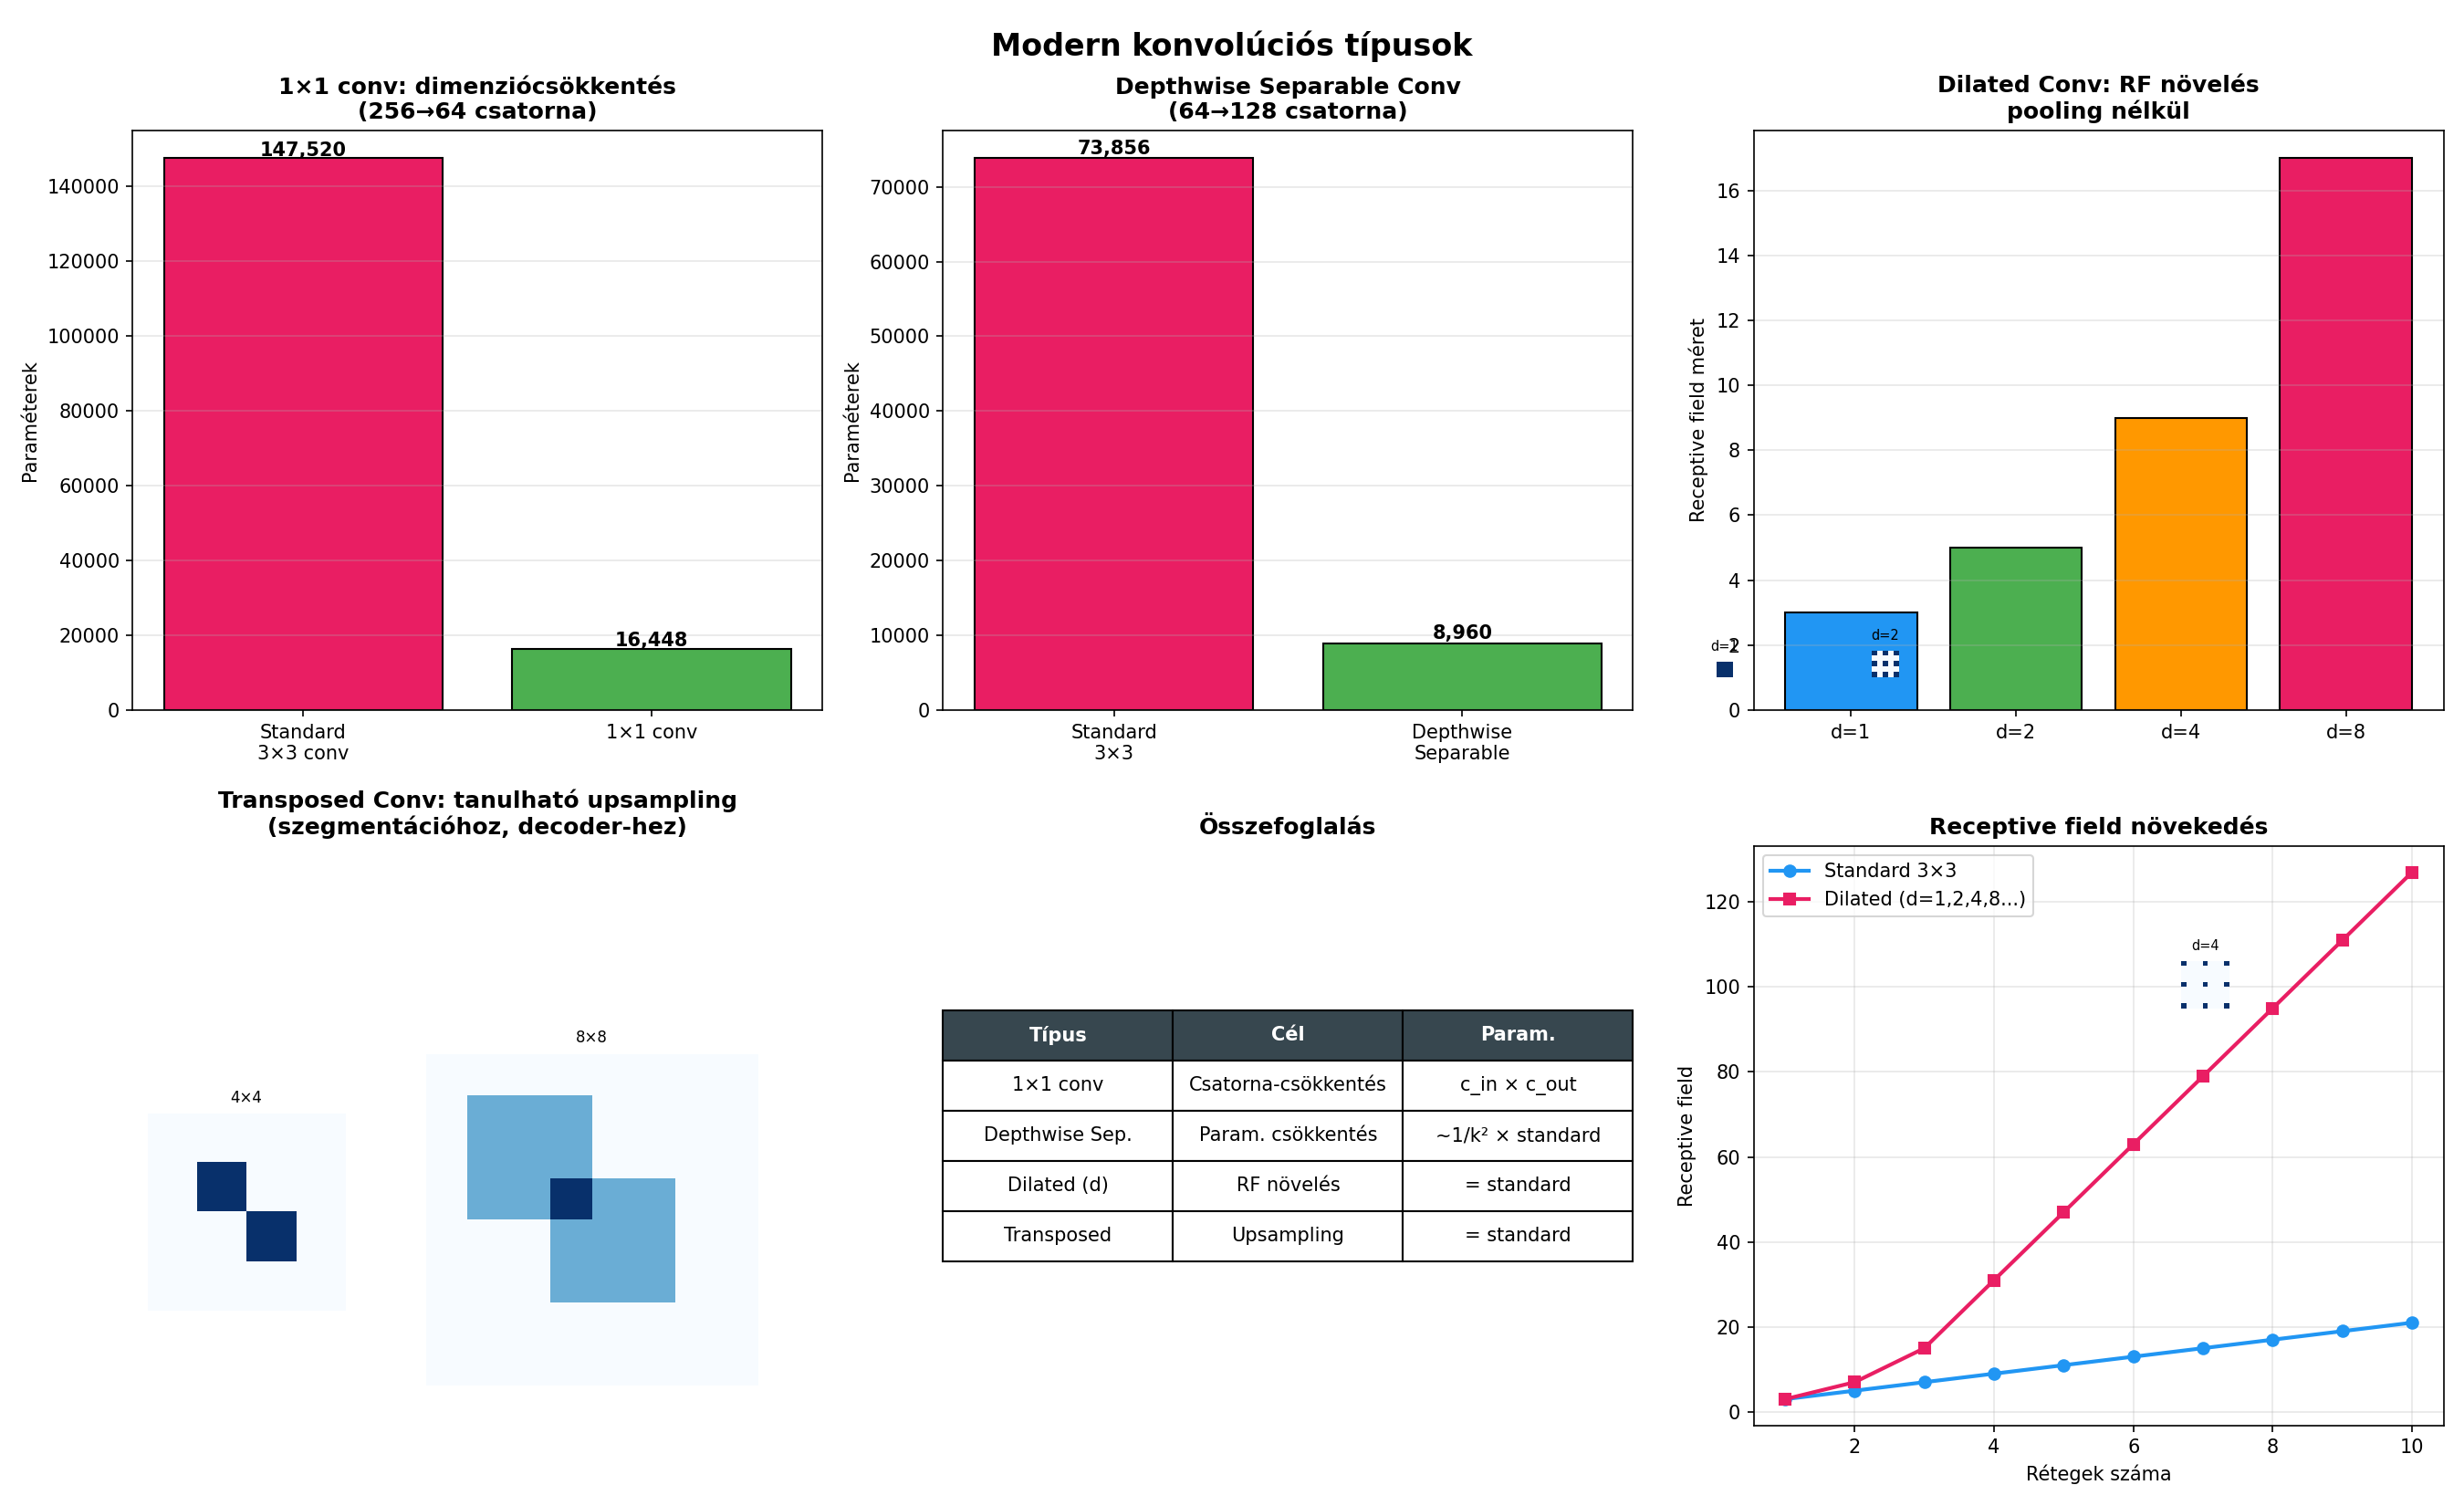

Reproduce this figure in Python.
"""
04_modern_konvoluciok.py — Modern konvolúciós típusok
Neurális hálók II. (CNN) — Hajdu Csaba

Demonstrálja:
  - 1×1 konvolúció (Network in Network): csatorna-dimenzió csökkentés
  - Depthwise Separable Convolution (MobileNet): paraméter-hatékonyság
  - Dilated/Atrous Convolution: receptive field növelés pooling nélkül
  - Transposed Convolution: upsampling szegmentációhoz
  - Paraméterszám összehasonlítás
"""
import numpy as np
import torch
import torch.nn as nn
import torch.nn.functional as F
import matplotlib.pyplot as plt

def main():
    # ══════════════════════════════════════════════════════════════
    # 1. 1×1 KONVOLÚCIÓ
    # ══════════════════════════════════════════════════════════════

    print("=" * 60)
    print("1. 1×1 KONVOLÚCIÓ (Network in Network, Lin et al. 2013)")
    print("=" * 60)

    # 256 csatornás feature map → 64 csatornára csökkentés
    conv_1x1 = nn.Conv2d(256, 64, kernel_size=1)
    x = torch.randn(1, 256, 16, 16)
    out_1x1 = conv_1x1(x)

    # Összehasonlítás 3×3 konvolúcióval
    conv_3x3 = nn.Conv2d(256, 64, kernel_size=3, padding=1)
    out_3x3 = conv_3x3(x)

    params_1x1 = sum(p.numel() for p in conv_1x1.parameters())
    params_3x3 = sum(p.numel() for p in conv_3x3.parameters())

    print(f"  Bemenet:  {list(x.shape)}")
    print(f"  1×1 conv: {list(out_1x1.shape)}, params = {params_1x1:,}")
    print(f"  3×3 conv: {list(out_3x3.shape)}, params = {params_3x3:,}")
    print(f"  Megtakarítás: {(1-params_1x1/params_3x3)*100:.0f}%")


    # ══════════════════════════════════════════════════════════════
    # 2. DEPTHWISE SEPARABLE CONVOLUTION
    # ══════════════════════════════════════════════════════════════

    print("\n" + "=" * 60)
    print("2. DEPTHWISE SEPARABLE CONV (MobileNet, Howard et al. 2017)")
    print("=" * 60)

    class DepthwiseSeparable(nn.Module):
        """Depthwise (csatornánként) + Pointwise (1×1)."""
        def __init__(self, in_ch, out_ch, kernel_size=3):
            super().__init__()
            self.depthwise = nn.Conv2d(in_ch, in_ch, kernel_size, padding=kernel_size//2, groups=in_ch)
            self.pointwise = nn.Conv2d(in_ch, out_ch, kernel_size=1)

        def forward(self, x):
            return self.pointwise(self.depthwise(x))

    standard = nn.Conv2d(64, 128, 3, padding=1)
    depthwise_sep = DepthwiseSeparable(64, 128)

    p_std = sum(p.numel() for p in standard.parameters())
    p_dws = sum(p.numel() for p in depthwise_sep.parameters())

    print(f"  Standard 3×3 conv (64→128): {p_std:,} params")
    print(f"  Depthwise separable (64→128): {p_dws:,} params")
    print(f"  Megtakarítás: {(1-p_dws/p_std)*100:.1f}% kevesebb paraméter!")
    print(f"  Arány: 1/out_ch + 1/k² = 1/{128} + 1/{9} ≈ {1/128 + 1/9:.3f}")


    # ══════════════════════════════════════════════════════════════
    # 3. DILATED (ATROUS) CONVOLUTION
    # ══════════════════════════════════════════════════════════════

    print("\n" + "=" * 60)
    print("3. DILATED CONVOLUTION (Yu & Koltun, 2016)")
    print("=" * 60)

    # Receptive field különbség
    dilations = [1, 2, 4, 8]
    print("  3×3 kernel különböző dilation-nel:")
    for d in dilations:
        effective_k = 3 + (3-1)*(d-1)  # effektív kernel méret
        print(f"    dilation={d}: effektív kernel = {effective_k}×{effective_k}, "
              f"receptive field = {effective_k}")


    # ══════════════════════════════════════════════════════════════
    # 4. TRANSPOSED CONVOLUTION
    # ══════════════════════════════════════════════════════════════

    print("\n" + "=" * 60)
    print("4. TRANSPOSED CONVOLUTION (upsampling)")
    print("=" * 60)

    x_small = torch.randn(1, 1, 4, 4)
    trans_conv = nn.ConvTranspose2d(1, 1, kernel_size=3, stride=2, padding=1, output_padding=1)
    upsample_bilinear = nn.Upsample(scale_factor=2, mode='bilinear', align_corners=True)

    out_trans = trans_conv(x_small)
    out_bilin = upsample_bilinear(x_small)

    print(f"  Bemenet: {list(x_small.shape)}")
    print(f"  Transposed conv (s=2): {list(out_trans.shape)} — TANULHATÓ upsampling")
    print(f"  Bilinear upsample (2×): {list(out_bilin.shape)} — fix interpoláció")


    # ══════════════════════════════════════════════════════════════
    # ÖSSZEFOGLALÓ ÁBRA
    # ══════════════════════════════════════════════════════════════

    fig, axes = plt.subplots(2, 3, figsize=(18, 11))

    # 1. 1×1 conv vizualizáció
    ax = axes[0, 0]
    ax.bar(["Standard\n3×3 conv", "1×1 conv"], [params_3x3, params_1x1],
           color=["#E91E63", "#4CAF50"], edgecolor="k")
    ax.set_ylabel("Paraméterek"); ax.set_title("1×1 conv: dimenziócsökkentés\n(256→64 csatorna)", fontweight="bold")
    ax.grid(True, alpha=0.3, axis="y")
    for i, v in enumerate([params_3x3, params_1x1]):
        ax.text(i, v + 500, f"{v:,}", ha="center", fontweight="bold")

    # 2. Depthwise separable
    ax = axes[0, 1]
    ax.bar(["Standard\n3×3", "Depthwise\nSeparable"], [p_std, p_dws],
           color=["#E91E63", "#4CAF50"], edgecolor="k")
    ax.set_ylabel("Paraméterek"); ax.set_title("Depthwise Separable Conv\n(64→128 csatorna)", fontweight="bold")
    ax.grid(True, alpha=0.3, axis="y")
    for i, v in enumerate([p_std, p_dws]):
        ax.text(i, v + 500, f"{v:,}", ha="center", fontweight="bold")

    # 3. Dilated conv receptive field
    ax = axes[0, 2]
    colors_d = ["#2196F3", "#4CAF50", "#FF9800", "#E91E63"]
    for d, color in zip(dilations, colors_d):
        eff_k = 3 + (3-1)*(d-1)
        # Rajzoljuk ki a mintázatot
        grid = np.zeros((eff_k, eff_k))
        for i in range(3):
            for j in range(3):
                grid[i*d, j*d] = 1
        ax_sub = fig.add_axes([0.67 + (d-1)*0.065, 0.55 + (0 if d<=2 else -0.22),
                               0.06, 0.06 * eff_k/max(3+(3-1)*7, 1)])
        ax_sub.imshow(grid, cmap="Blues", vmin=0, vmax=1)
        ax_sub.set_title(f"d={d}", fontsize=7); ax_sub.axis("off")

    rf_sizes = [3 + (3-1)*(d-1) for d in dilations]
    ax.bar([f"d={d}" for d in dilations], rf_sizes, color=colors_d, edgecolor="k")
    ax.set_ylabel("Receptive field méret"); ax.set_title("Dilated Conv: RF növelés\npooling nélkül", fontweight="bold")
    ax.grid(True, alpha=0.3, axis="y")

    # 4. Transposed conv vizualizáció
    ax = axes[1, 0]
    with torch.no_grad():
        small_img = torch.zeros(1, 1, 4, 4)
        small_img[0, 0, 1, 1] = 1; small_img[0, 0, 2, 2] = 1
        up_img = nn.ConvTranspose2d(1, 1, 3, stride=2, padding=1, output_padding=1, bias=False)
        nn.init.ones_(up_img.weight); up_img.weight.data /= 9
        result = up_img(small_img).squeeze().numpy()

    ax_sub1 = fig.add_axes([0.06, 0.12, 0.08, 0.15])
    ax_sub1.imshow(small_img.squeeze(), cmap="Blues"); ax_sub1.set_title("4×4", fontsize=8); ax_sub1.axis("off")
    ax_sub2 = fig.add_axes([0.17, 0.08, 0.14, 0.22])
    ax_sub2.imshow(result, cmap="Blues"); ax_sub2.set_title("8×8", fontsize=8); ax_sub2.axis("off")
    ax.axis("off")
    ax.set_title("Transposed Conv: tanulható upsampling\n(szegmentációhoz, decoder-hez)", fontweight="bold")

    # 5. Összefoglaló táblázat
    ax = axes[1, 1]
    ax.axis("off")
    table_data = [
        ["Típus", "Cél", "Param."],
        ["1×1 conv", "Csatorna-csökkentés", "c_in × c_out"],
        ["Depthwise Sep.", "Param. csökkentés", "~1/k² × standard"],
        ["Dilated (d)", "RF növelés", "= standard"],
        ["Transposed", "Upsampling", "= standard"],
    ]
    table = ax.table(cellText=table_data, loc="center", cellLoc="center")
    table.auto_set_font_size(False); table.set_fontsize(10); table.scale(1.0, 2.0)
    for j in range(3):
        table[0, j].set_facecolor("#37474F")
        table[0, j].set_text_props(color="white", fontweight="bold")
    ax.set_title("Összefoglalás", fontweight="bold")

    # 6. Receptive field növekedés rétegenként
    ax = axes[1, 2]
    # Klasszikus 3×3 conv-ok egymás után
    layers = list(range(1, 11))
    rf_standard = [2*l + 1 for l in layers]  # RF = 2L+1 (L réteg 3×3 conv)
    rf_dilated = []
    rf = 1
    for l in layers:
        d = min(2**(l-1), 8)
        rf = rf + 2*d  # minden réteg hozzáad 2*dilation-t
        rf_dilated.append(rf)

    ax.plot(layers, rf_standard, "o-", color="#2196F3", linewidth=2, label="Standard 3×3")
    ax.plot(layers, rf_dilated, "s-", color="#E91E63", linewidth=2, label="Dilated (d=1,2,4,8...)")
    ax.set_xlabel("Rétegek száma"); ax.set_ylabel("Receptive field")
    ax.set_title("Receptive field növekedés", fontweight="bold")
    ax.legend(); ax.grid(True, alpha=0.3)

    fig.suptitle("Modern konvolúciós típusok", fontsize=16, fontweight="bold")
    fig.tight_layout()
    fig.savefig("04_modern_konvoluciok.png", dpi=150)
    print("\nÁbra mentve: 04_modern_konvoluciok.png")

    plt.close("all")
    print("\nKész!")

if __name__ == "__main__":
    main()
